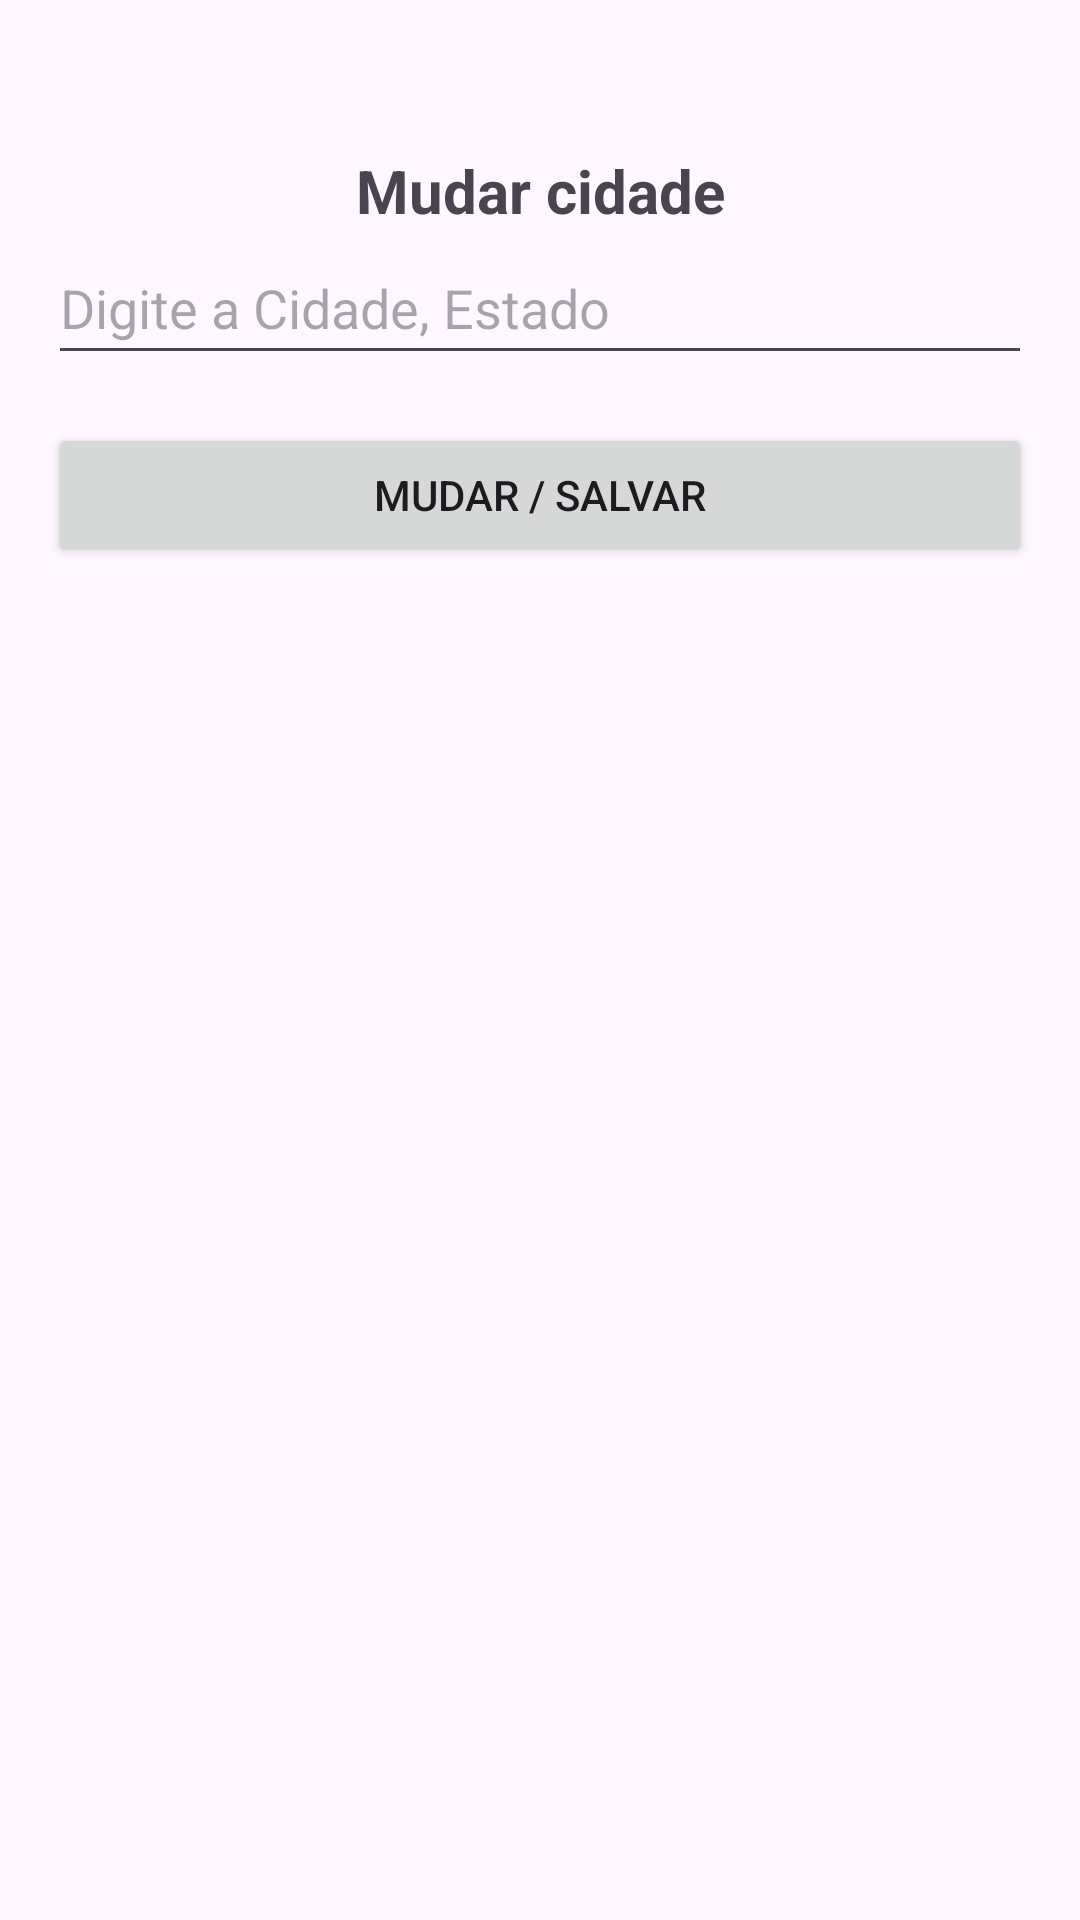

Reconstruct the res/layout file that produces this screen, plus the resources it refers to.
<!-- AndroidManifest.xml: application theme Theme.ClimaTempoProject -->
<!-- res/layout/activity_change_item.xml -->
<?xml version="1.0" encoding="utf-8"?>
<androidx.constraintlayout.widget.ConstraintLayout xmlns:android="http://schemas.android.com/apk/res/android"
    xmlns:app="http://schemas.android.com/apk/res-auto"
    xmlns:tools="http://schemas.android.com/tools"
    android:id="@+id/main"
    android:layout_width="match_parent"
    android:layout_height="match_parent"
    tools:context=".ChangeItemActivity">

    <Button
        android:id="@+id/btnChangeSave"
        android:layout_width="0dp"
        android:layout_height="wrap_content"
        android:layout_marginStart="16dp"
        android:layout_marginTop="16dp"
        android:layout_marginEnd="16dp"
        android:text="Mudar / Salvar"
        app:layout_constraintEnd_toEndOf="parent"
        app:layout_constraintHorizontal_bias="0.5"
        app:layout_constraintStart_toStartOf="parent"
        app:layout_constraintTop_toBottomOf="@+id/editWeathertoChange" />

    <TextView
        android:id="@+id/textView"
        android:layout_width="wrap_content"
        android:layout_height="wrap_content"
        android:layout_marginTop="50dp"
        android:text="Mudar cidade"
        android:textSize="20sp"
        android:textStyle="bold"
        app:layout_constraintEnd_toEndOf="parent"
        app:layout_constraintHorizontal_bias="0.5"
        app:layout_constraintStart_toStartOf="parent"
        app:layout_constraintTop_toTopOf="parent" />

    <EditText
        android:id="@+id/editWeathertoChange"
        android:layout_width="0dp"
        android:layout_height="wrap_content"
        android:layout_marginStart="16dp"
        android:layout_marginEnd="16dp"
        android:ems="10"
        android:hint="Digite a Cidade, Estado"
        android:inputType="textPersonName"
        android:minHeight="48dp"
        app:layout_constraintEnd_toEndOf="parent"
        app:layout_constraintHorizontal_bias="0.5"
        app:layout_constraintStart_toStartOf="parent"
        app:layout_constraintTop_toBottomOf="@+id/textView" />
</androidx.constraintlayout.widget.ConstraintLayout>
<!-- resources referenced by this layout -->
<resources>
  <style name="Theme.ClimaTempoProject" parent="Base.Theme.ClimaTempoProject" />
  <style name="Base.Theme.ClimaTempoProject" parent="Theme.Material3.DayNight.NoActionBar">
          
          
      </style>
</resources>
